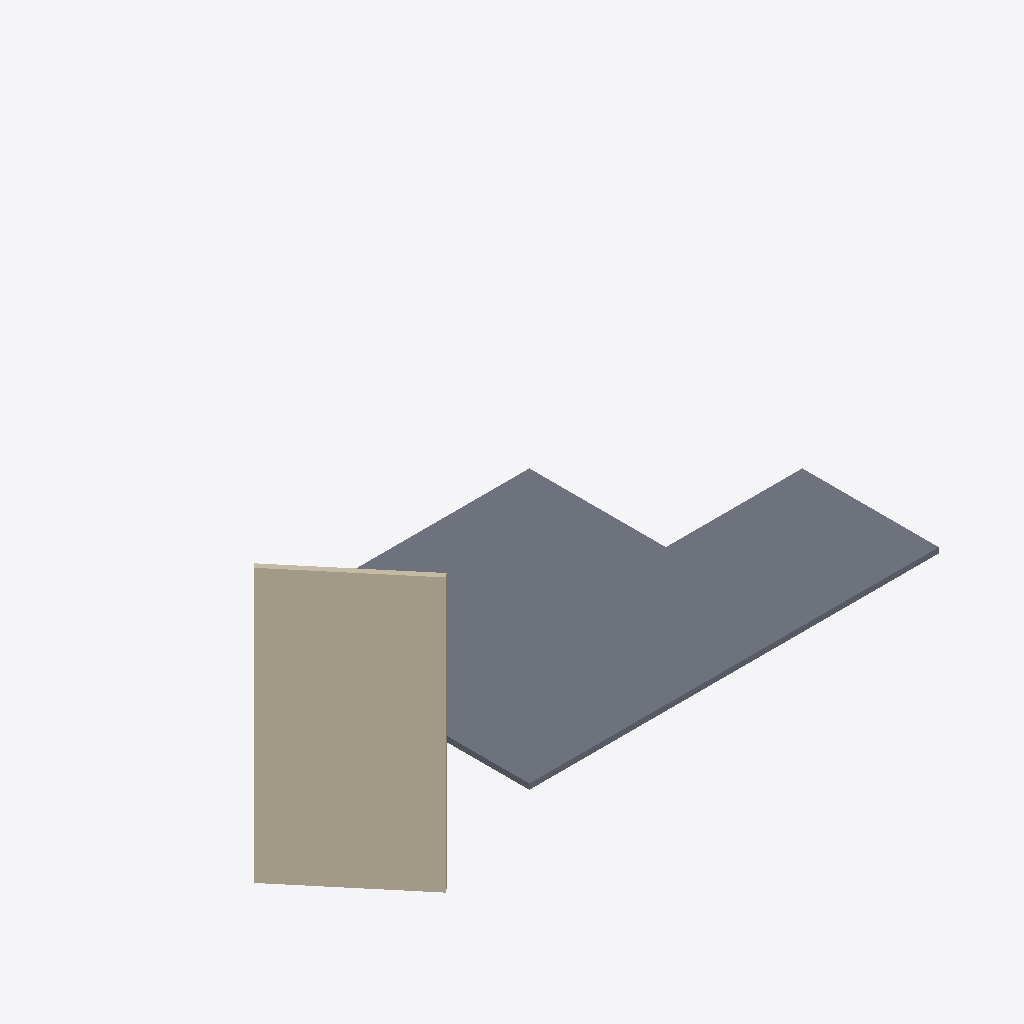
Isometric view of an IFC building model (IFC-SPF (STEP), schema IFC2X3, length unit metre), seen from the south-west, elements coloured by IFC class: 1 slab (grey), 1 wall (beige).
Extent 23.0 m × 11.7 m × 10.0 m (x, y, z). Elements (2): 1 IfcSlab, 1 IfcWallStandardCase.

HEADER;
FILE_DESCRIPTION(('ViewDefinition [CoordinationView_V2.0]'),'2;1');
FILE_NAME('0001','2020-04-23T20:36:39',(''),(''),'The EXPRESS Data Manager Version 5.02.0100.07 : ','20180328_1600(x64) - Exporter 19.0.1.1 - Interfa','');
FILE_SCHEMA(('IFC2X3'));
ENDSEC;
DATA;
#104=IFCPROJECT('1TLFdtnh516vmokZJ0$I01',#41,'0001',$,$,'Nom du projet','Etat du projet',(#96),#91);
#114=IFCBUILDING('1TLFdtnh516vmokZJ0$I00',#41,'',$,$,#32,$,'',.ELEMENT.,$,$,#110);
#156=IFCSLAB('1I6mYbG99ESgWwGNEv5i31',#41,'Dalle',$,$,#157,#158,$,.FLOOR.);
#115=IFCWALLSTANDARDCASE('1urY1C0pr868NQAzgNZBCl',#41,'Mur de base200',$,'Mur de base',#116,#117,'250537');
ENDSEC;
